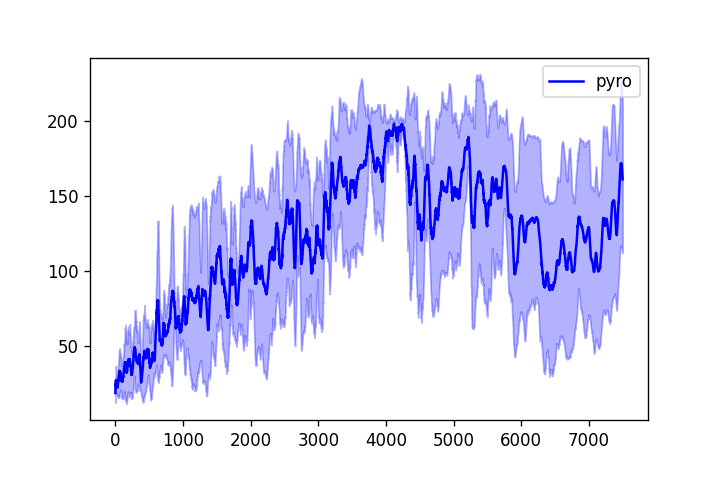

Values plotted in this chart, from the file beside it:
1.000000000000000000e+01, 2.250000000000000000e+01, 2.766666666666666785e+01, 2.450000000000000000e+01, 2.300000000000000000e+01, 2.233333333333333215e+01, 2.171428571428571530e+01, 2.587500000000000000e+01, 2.555555555555555713e+01, 3.069999999999999929e+01, 2.890909090909091006e+01, 2.783333333333333215e+01, 2.738461538461538325e+01, 2.650000000000000000e+01, 2.646666666666666501e+01, 2.612500000000000000e+01, 2.670588235294117752e+01, 2.677777777777777857e+01, 2.605263157894736992e+01, 2.669999999999999929e+01, 2.652380952380952550e+01, 2.618181818181818343e+01, 2.578260869565217561e+01, 2.566666666666666785e+01
2.400000000000000000e+01, 2.000000000000000000e+01, 2.100000000000000000e+01, 1.975000000000000000e+01, 2.119999999999999929e+01, 2.066666666666666785e+01, 2.114285714285714235e+01, 2.037500000000000000e+01, 2.055555555555555713e+01, 2.139999999999999858e+01, 2.072727272727272663e+01, 2.200000000000000000e+01, 2.138461538461538325e+01, 2.114285714285714235e+01, 2.119999999999999929e+01, 2.081250000000000000e+01, 2.094117647058823550e+01, 2.044444444444444287e+01, 2.073684210526315752e+01, 2.125000000000000000e+01, 2.123809523809523725e+01, 2.200000000000000000e+01, 2.234782608695652328e+01, 2.320833333333333215e+01
1.700000000000000000e+01, 2.300000000000000000e+01, 2.033333333333333215e+01, 2.400000000000000000e+01, 2.280000000000000071e+01, 2.150000000000000000e+01, 2.100000000000000000e+01, 2.087500000000000000e+01, 2.055555555555555713e+01, 2.030000000000000071e+01, 1.954545454545454675e+01, 1.883333333333333215e+01, 1.861538461538461675e+01, 1.871428571428571530e+01, 1.833333333333333215e+01, 1.856250000000000000e+01, 1.835294117647058698e+01, 1.811111111111111072e+01, 1.784210526315789380e+01, 1.760000000000000142e+01, 1.747619047619047450e+01, 1.718181818181818343e+01, 1.691304347826087096e+01, 1.700000000000000000e+01
1.500000000000000000e+01, 1.250000000000000000e+01, 2.633333333333333215e+01, 2.500000000000000000e+01, 3.360000000000000142e+01, 3.050000000000000000e+01, 3.557142857142856940e+01, 4.587500000000000000e+01, 4.466666666666666430e+01, 4.179999999999999716e+01, 4.000000000000000000e+01, 3.883333333333333570e+01, 3.830769230769230660e+01, 3.864285714285714590e+01, 3.786666666666666714e+01, 3.700000000000000000e+01, 3.617647058823529704e+01, 3.816666666666666430e+01, 3.684210526315789735e+01, 3.564999999999999858e+01, 3.695238095238094900e+01, 3.586363636363636687e+01, 3.508695652173913260e+01, 3.500000000000000000e+01
2.800000000000000000e+01, 1.850000000000000000e+01, 2.566666666666666785e+01, 2.575000000000000000e+01, 2.380000000000000071e+01, 2.200000000000000000e+01, 2.400000000000000000e+01, 2.362500000000000000e+01, 2.266666666666666785e+01, 2.150000000000000000e+01, 2.172727272727272663e+01, 2.175000000000000000e+01, 2.238461538461538325e+01, 2.200000000000000000e+01, 2.160000000000000142e+01, 2.100000000000000000e+01, 2.141176470588235148e+01, 2.105555555555555713e+01, 2.078947368421052744e+01, 2.060000000000000142e+01, 2.019047619047618980e+01, 2.009090909090908994e+01, 1.991304347826087096e+01, 1.966666666666666785e+01
